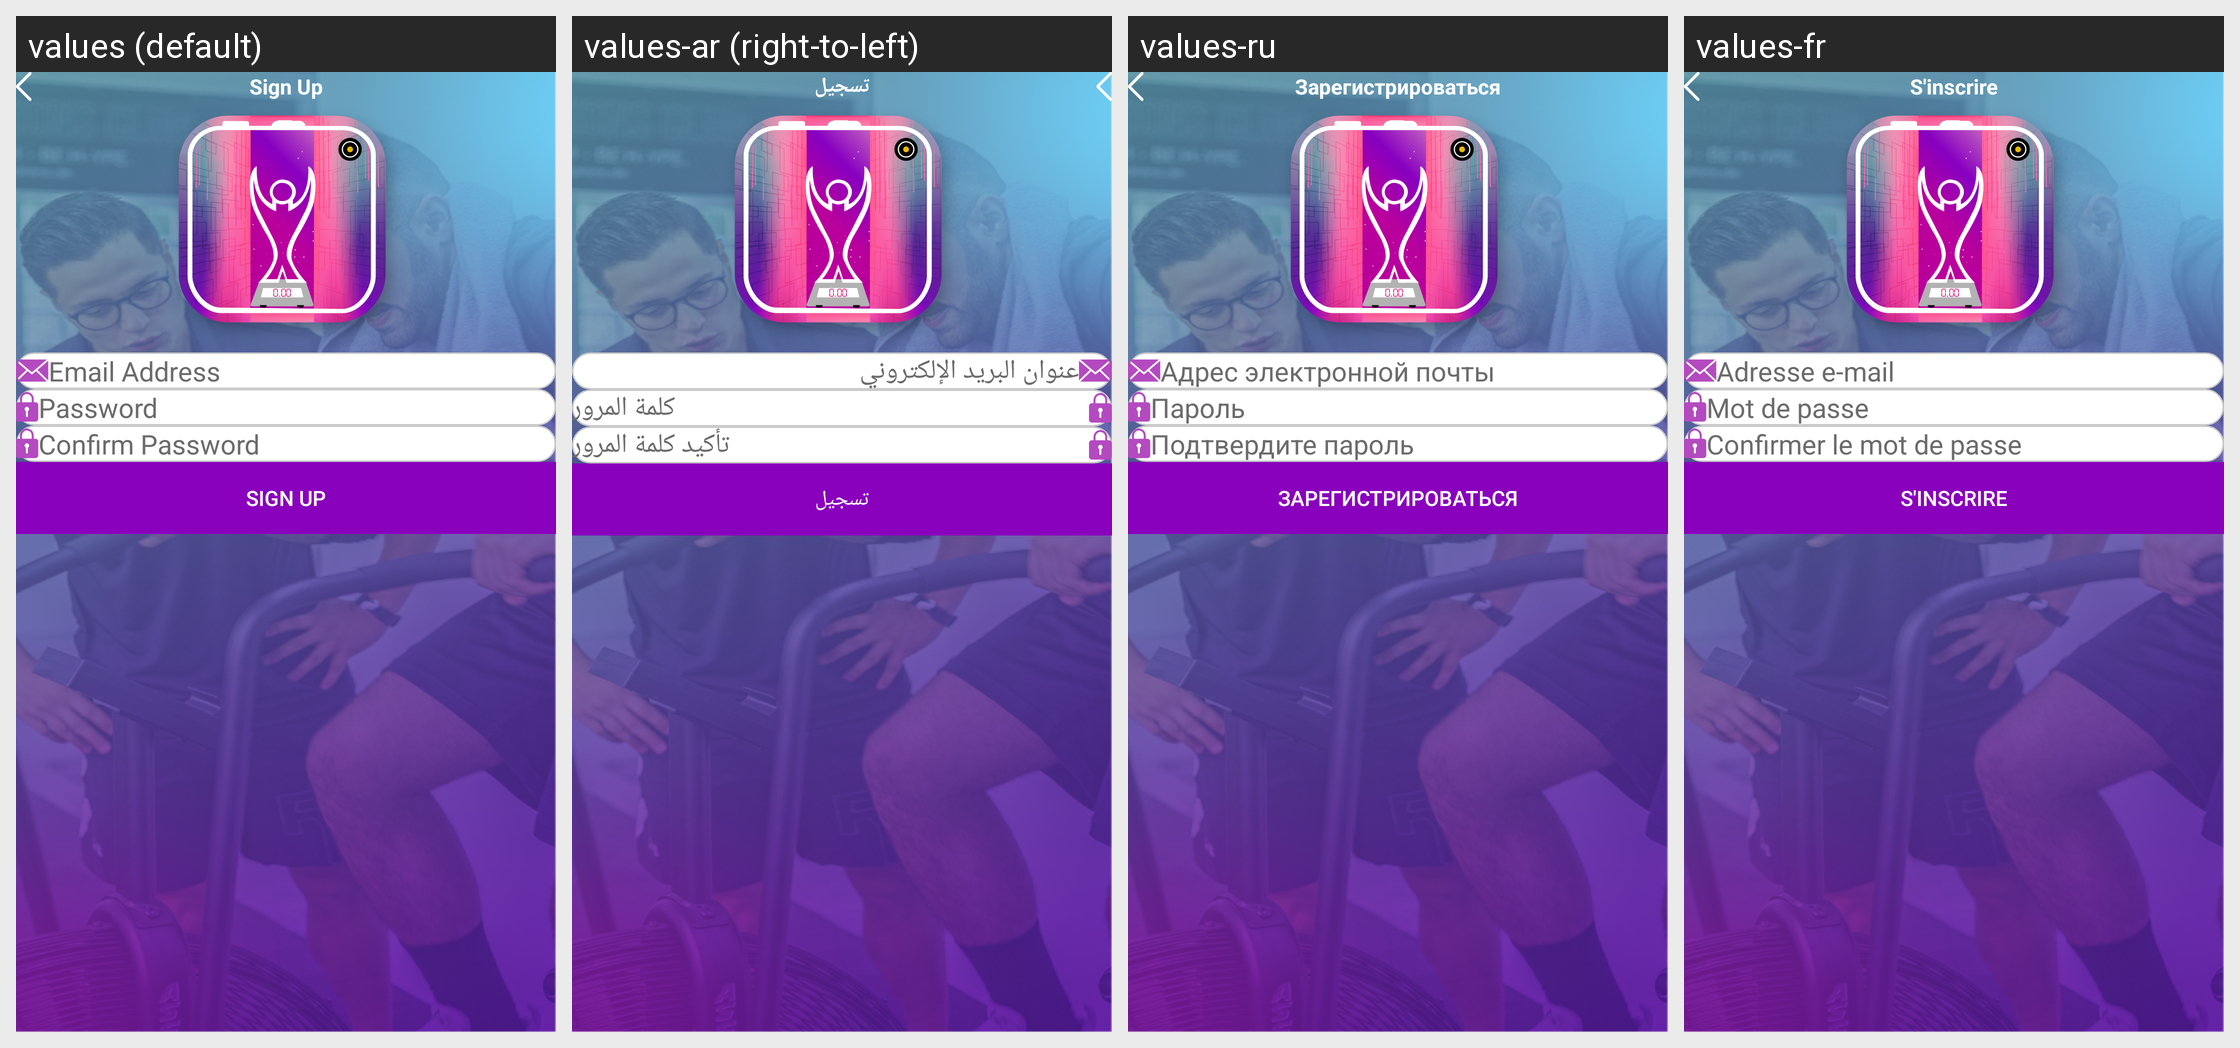

Translations of the strings shown on this Android screen, per locale in the grid:
Android screen res/layout/fragment_signup_trainer.xml rendered under 4 locales, left to right: values (default), values-ar (right-to-left), values-ru, values-fr. Device: Nexus 5 (rendered at 1080×1920; each locale shown at half size, 540×960, under a caption strip naming it); theme Theme.Tafcha.
Other locales in the repository, not shown: values-de, values-zh.
Strings drawn on this screen, with the default value and each locale's value (text and hints the layout hard-codes, and strings that could not be matched under every locale, appear in the picture but are not listed):

sign_up
  values: Sign Up
  values-ar: تسجيل
  values-ru: Зарегистрироваться
  values-fr: S'inscrire

email_address
  values: Email Address
  values-ar: عنوان البريد الإلكتروني
  values-ru: Адрес электронной почты
  values-fr: Adresse e-mail

password
  values: Password
  values-ar: كلمة المرور
  values-ru: Пароль
  values-fr: Mot de passe

confirm_password
  values: Confirm Password
  values-ar: تأكيد كلمة المرور
  values-ru: Подтвердите пароль
  values-fr: Confirmer le mot de passe
